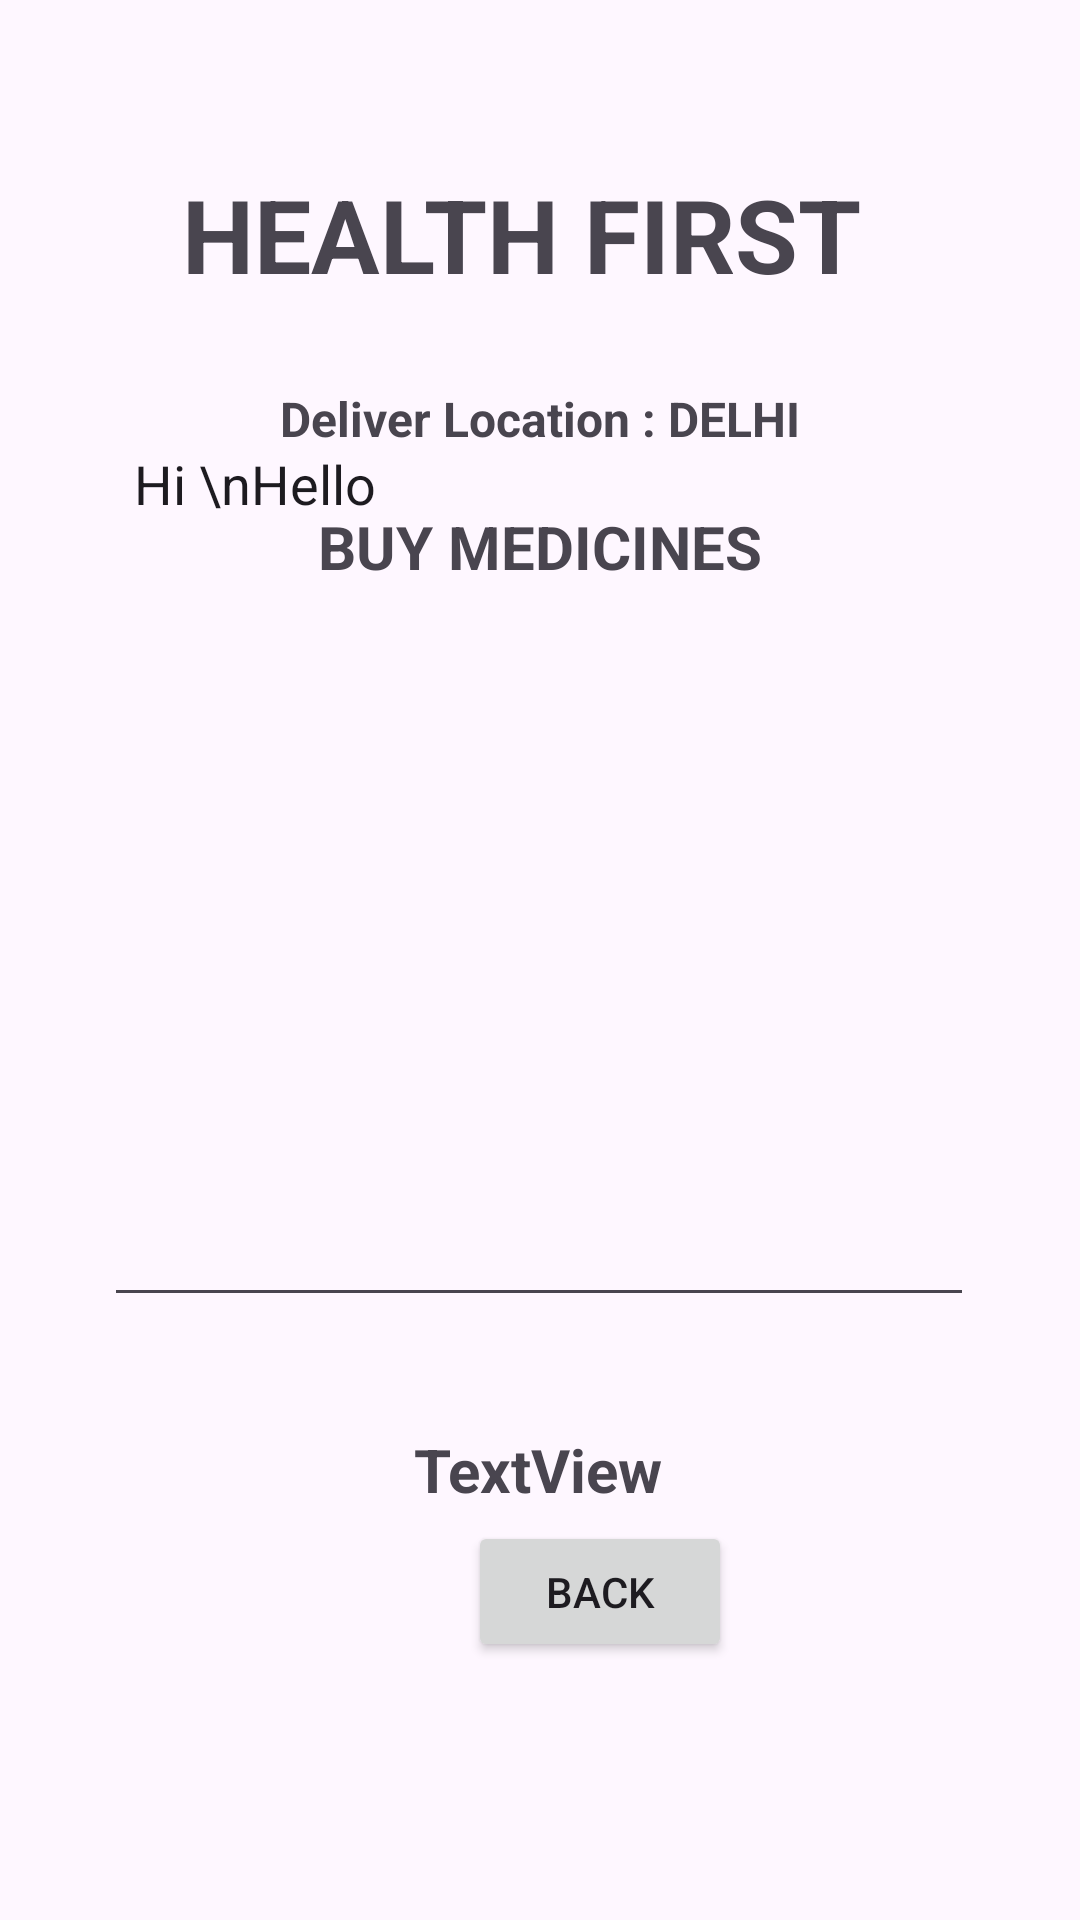

Android layout source for this screen:
<!-- AndroidManifest.xml: application theme Theme.HealthFirst -->
<!-- res/layout/activity_medicine_details.xml -->
<?xml version="1.0" encoding="utf-8"?>
<androidx.constraintlayout.widget.ConstraintLayout xmlns:android="http://schemas.android.com/apk/res/android"
    xmlns:app="http://schemas.android.com/apk/res-auto"
    xmlns:tools="http://schemas.android.com/tools"
    android:layout_width="match_parent"
    android:layout_height="match_parent"
    android:background="@drawable/reg"
    tools:context=".MedicineDetails">


    <TextView
        android:id="@+id/logo"
        android:layout_width="wrap_content"
        android:layout_height="wrap_content"
        android:text="HEALTH FIRST"
        android:textSize="34sp"
        android:textStyle="bold"
        app:layout_constraintBottom_toBottomOf="parent"
        app:layout_constraintEnd_toEndOf="parent"
        app:layout_constraintHorizontal_bias="0.454"
        app:layout_constraintStart_toStartOf="parent"
        app:layout_constraintTop_toTopOf="parent"
        app:layout_constraintVertical_bias="0.093" />

    <TextView
        android:id="@+id/deliver"
        android:layout_width="wrap_content"
        android:layout_height="wrap_content"
        android:layout_marginTop="28dp"
        android:text="Deliver Location : DELHI"
        android:textSize="16sp"
        android:textStyle="bold"
        app:layout_constraintBottom_toBottomOf="parent"
        app:layout_constraintEnd_toEndOf="parent"
        app:layout_constraintStart_toStartOf="parent"
        app:layout_constraintTop_toBottomOf="@+id/logo"
        app:layout_constraintVertical_bias="0.0" />

    <Button
        android:id="@+id/buttonbacktomed"
        android:layout_width="wrap_content"
        android:layout_height="47dp"
        android:layout_marginStart="156dp"
        android:layout_marginBottom="28dp"
        android:text="BACK"
        app:layout_constraintBottom_toBottomOf="parent"
        app:layout_constraintEnd_toEndOf="parent"
        app:layout_constraintHorizontal_bias="0.0"
        app:layout_constraintStart_toStartOf="parent"

        app:layout_constraintTop_toBottomOf="@+id/bttnaddtocart"
        app:layout_constraintVertical_bias="0.159" />

    <TextView
        android:id="@+id/od"
        android:layout_width="wrap_content"
        android:layout_height="wrap_content"
        android:layout_marginTop="68dp"
        android:text="BUY MEDICINES"
        android:textSize="20sp"
        android:textStyle="bold"

        app:layout_constraintBottom_toBottomOf="parent"
        app:layout_constraintEnd_toEndOf="parent"
        app:layout_constraintStart_toStartOf="parent"
        app:layout_constraintTop_toBottomOf="@id/logo"
        app:layout_constraintVertical_bias="0.0" />

    <Button
        android:id="@+id/bttnaddtocart"
        android:layout_width="223dp"
        android:layout_height="47dp"
        android:layout_marginStart="4dp"
        android:layout_marginBottom="144dp"
        android:text="Add to Cart"
        app:layout_constraintBottom_toBottomOf="parent"
        app:layout_constraintEnd_toEndOf="parent"
        app:layout_constraintStart_toStartOf="parent"
        app:layout_constraintTop_toBottomOf="@+id/tVtotalcost"
        app:layout_constraintVertical_bias="1.0" />

    <EditText
        android:id="@+id/editmultiline"
        android:layout_width="290dp"
        android:layout_height="300dp"
        android:layout_marginTop="50dp"
        android:layout_marginBottom="308dp"
        android:editable="false"
        android:ems="10"
        android:gravity="start|top"
        android:inputType="textMultiLine"
        android:padding="10dp"
        android:text="Hi \nHello"
        app:layout_constraintBottom_toBottomOf="parent"
        app:layout_constraintEnd_toEndOf="parent"
        app:layout_constraintHorizontal_bias="0.495"
        app:layout_constraintStart_toStartOf="parent"
        app:layout_constraintTop_toBottomOf="@+id/od" />

    <TextView
        android:id="@+id/tVtotalcost"
        android:layout_width="wrap_content"
        android:layout_height="wrap_content"
        android:layout_marginTop="28dp"
        android:text="TextView"
        android:textSize="20sp"
        android:textStyle="bold"
        app:layout_constraintBottom_toBottomOf="parent"
        app:layout_constraintEnd_toEndOf="parent"
        app:layout_constraintHorizontal_bias="0.498"
        app:layout_constraintStart_toStartOf="parent"
        app:layout_constraintTop_toBottomOf="@+id/editmultiline"
        app:layout_constraintVertical_bias="0.063" />


</androidx.constraintlayout.widget.ConstraintLayout>
<!-- resources referenced by this layout -->
<resources>
  <style name="Theme.HealthFirst" parent="Base.Theme.HealthFirst" />
  <style name="Base.Theme.HealthFirst" parent="Theme.Material3.DayNight.NoActionBar">
          
          
      </style>
</resources>
